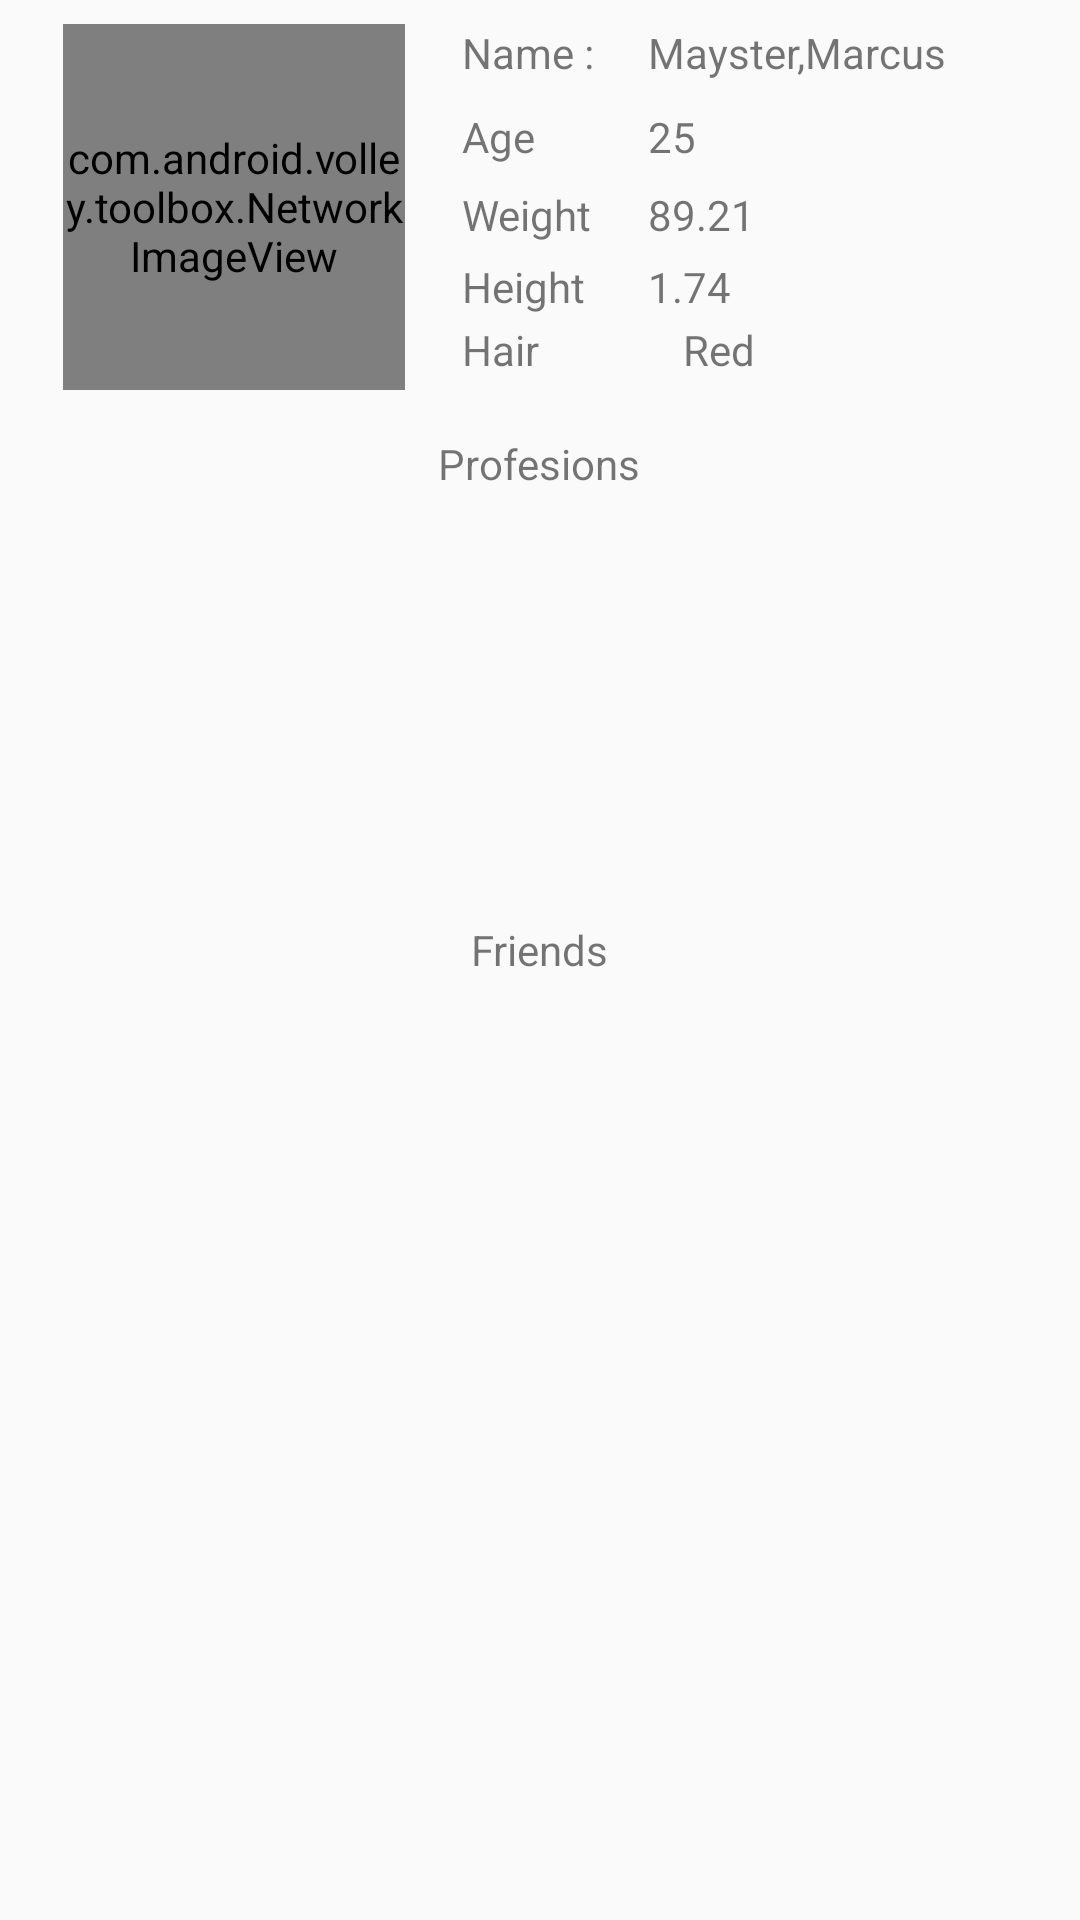

Android layout source for this screen:
<!-- AndroidManifest.xml: application theme AppTheme -->
<!-- res/layout/gnome_detail.xml -->
<?xml version="1.0" encoding="utf-8"?>
<LinearLayout xmlns:android="http://schemas.android.com/apk/res/android"
              xmlns:app="http://schemas.android.com/apk/res-auto"
                                             xmlns:tools="http://schemas.android.com/tools"
                                             android:orientation="vertical"
              android:layout_width="match_parent"
              android:layout_height="match_parent">

    <RelativeLayout
        android:layout_width="match_parent"
        android:layout_height="wrap_content">

        <com.android.volley.toolbox.NetworkImageView
            android:id="@+id/ivGnomeImage"
            android:layout_width="114dp"
            android:layout_height="122dp"
            android:layout_alignParentLeft="true"
            android:layout_alignParentStart="true"
            android:layout_marginBottom="8dp"
            android:layout_marginEnd="8dp"
            android:layout_marginLeft="21dp"
            android:layout_marginRight="8dp"
            android:layout_marginStart="21dp"
            android:layout_marginTop="8dp"
            app:layout_constraintBottom_toBottomOf="parent"
            app:layout_constraintHorizontal_bias="0.06"
            app:layout_constraintLeft_toLeftOf="parent"
            app:layout_constraintRight_toRightOf="parent"
            app:layout_constraintTop_toTopOf="parent"
            app:layout_constraintVertical_bias="0.058"/>

        <TextView
            android:id="@+id/tvGnomeNameTitle"
            android:layout_width="wrap_content"
            android:layout_height="wrap_content"
            android:layout_alignTop="@+id/ivGnomeImage"
            android:layout_marginStart="11dp"
            android:layout_toEndOf="@+id/ivGnomeImage"
            android:text="@string/gnome_name"/>

        <TextView
            android:id="@+id/tvGnomeName"
            android:layout_width="wrap_content"
            android:layout_height="wrap_content"
            android:layout_alignBaseline="@+id/tvGnomeNameTitle"
            android:layout_alignBottom="@+id/tvGnomeNameTitle"
            android:layout_marginStart="18dp"
            android:layout_toEndOf="@+id/tvGnomeNameTitle"
            android:text="@string/gnome_name_default"/>

        <TextView
            android:id="@+id/tvGnomeAgeTitle"
            android:layout_width="wrap_content"
            android:layout_height="wrap_content"
            android:text="@string/gnome_age"
            android:layout_below="@+id/tvGnomeNameTitle"
            android:layout_alignStart="@+id/tvGnomeNameTitle"
            android:layout_marginTop="9dp"/>

        <TextView
            android:id="@+id/tvGnomeAge"
            android:layout_width="wrap_content"
            android:layout_height="wrap_content"
            android:text="@string/gnome_age_default"
            android:layout_alignBaseline="@+id/tvGnomeAgeTitle"
            android:layout_alignBottom="@+id/tvGnomeAgeTitle"
            android:layout_alignStart="@+id/tvGnomeName"/>

        <TextView
            android:id="@+id/tvGnomeWeightTitle"
            android:layout_width="wrap_content"
            android:layout_height="wrap_content"
            android:text="@string/gnome_weight"
            android:layout_below="@+id/tvGnomeAgeTitle"
            android:layout_alignStart="@+id/tvGnomeAgeTitle"
            android:layout_marginTop="7dp"/>

        <TextView
            android:id="@+id/tvGnomeWeight"
            android:layout_width="wrap_content"
            android:layout_height="wrap_content"
            android:text="@string/gnome_weight_default"
            android:layout_alignBaseline="@+id/tvGnomeWeightTitle"
            android:layout_alignBottom="@+id/tvGnomeWeightTitle"
            android:layout_alignStart="@+id/tvGnomeAge"/>

        <TextView
            android:id="@+id/tvGnomeHeightTitle"
            android:layout_width="wrap_content"
            android:layout_height="wrap_content"
            android:text="@string/gnome_height"
            android:layout_below="@+id/tvGnomeWeight"
            android:layout_alignStart="@+id/tvGnomeWeightTitle"
            android:layout_marginTop="5dp"/>

        <TextView
            android:id="@+id/tvGnomeHeight"
            android:layout_width="wrap_content"
            android:layout_height="wrap_content"
            android:text="@string/gnome_height_default"
            android:layout_alignBaseline="@+id/tvGnomeHeightTitle"
            android:layout_alignBottom="@+id/tvGnomeHeightTitle"
            android:layout_alignStart="@+id/tvGnomeWeight"/>

        <TextView
            android:id="@+id/tvGnomeHairColorTitle"
            android:layout_width="wrap_content"
            android:layout_height="wrap_content"
            android:text="@string/gnome_hair_color"
            android:layout_alignBottom="@+id/ivGnomeImage"
            android:layout_alignStart="@+id/tvGnomeHeightTitle"
            android:layout_marginBottom="4dp"/>

        <TextView
            android:id="@+id/tvGnomeHairColor"
            android:layout_width="wrap_content"
            android:layout_height="wrap_content"
            android:text="@string/gnome_hair_color_default"
            android:layout_alignBaseline="@+id/tvGnomeHairColorTitle"
            android:layout_alignEnd="@+id/tvGnomeWeight"/>

    </RelativeLayout>

    <View style="@style/Divider"/>
    <LinearLayout
        android:layout_width="match_parent"
        android:layout_height="wrap_content"
        android:orientation="vertical">

        <TextView
            android:id="@+id/tvGnomeProfesions"
            android:layout_width="wrap_content"
            android:layout_height="wrap_content"
            android:text="@string/gnome_profesions"
            android:layout_gravity="center"
            />

        <ListView
            android:layout_width="match_parent"
            android:layout_height="136dp"
            android:id="@+id/lvProfessions"/>

    </LinearLayout>

    <View style="@style/Divider"/>

    <LinearLayout
        android:layout_width="match_parent"
        android:layout_height="wrap_content"
        android:orientation="vertical">
        <TextView
            android:id="@+id/tvGnomeFriends"
            android:layout_width="wrap_content"
            android:layout_height="wrap_content"
            android:text="@string/gnome_friends"
            android:layout_gravity="center"
            />

        <ListView
            android:layout_width="match_parent"
            android:layout_height="113dp"
            android:id="@+id/lvFriends"/>


    </LinearLayout>
</LinearLayout>
<!-- resources referenced by this layout -->
<resources>
  <string name="gnome_age">Age</string>
  <string name="gnome_age_default">25</string>
  <string name="gnome_friends">Friends</string>
  <string name="gnome_hair_color">Hair</string>
  <string name="gnome_hair_color_default">Red</string>
  <string name="gnome_height">Height</string>
  <string name="gnome_height_default">1.74</string>
  <string name="gnome_name">Name :</string>
  <string name="gnome_name_default">Mayster,Marcus</string>
  <string name="gnome_profesions">Profesions</string>
  <string name="gnome_weight">Weight</string>
  <string name="gnome_weight_default">89.21</string>
  <style name="Divider">
          <item name="android:layout_width">match_parent</item>
          <item name="android:layout_height">7dp</item>
          <item name="android:background">@drawable/shadow</item>
      </style>
  <style name="AppTheme" parent="Theme.AppCompat.Light.DarkActionBar">
          
          <item name="colorPrimary">@color/colorPrimary</item>
          <item name="colorPrimaryDark">@color/colorPrimaryDark</item>
          <item name="colorAccent">@color/colorAccent</item>
      </style>
  <color name="colorPrimary">#4CAF50</color>
  <color name="colorPrimaryDark">#388E3C</color>
  <color name="colorAccent">#FFC107</color>
</resources>
